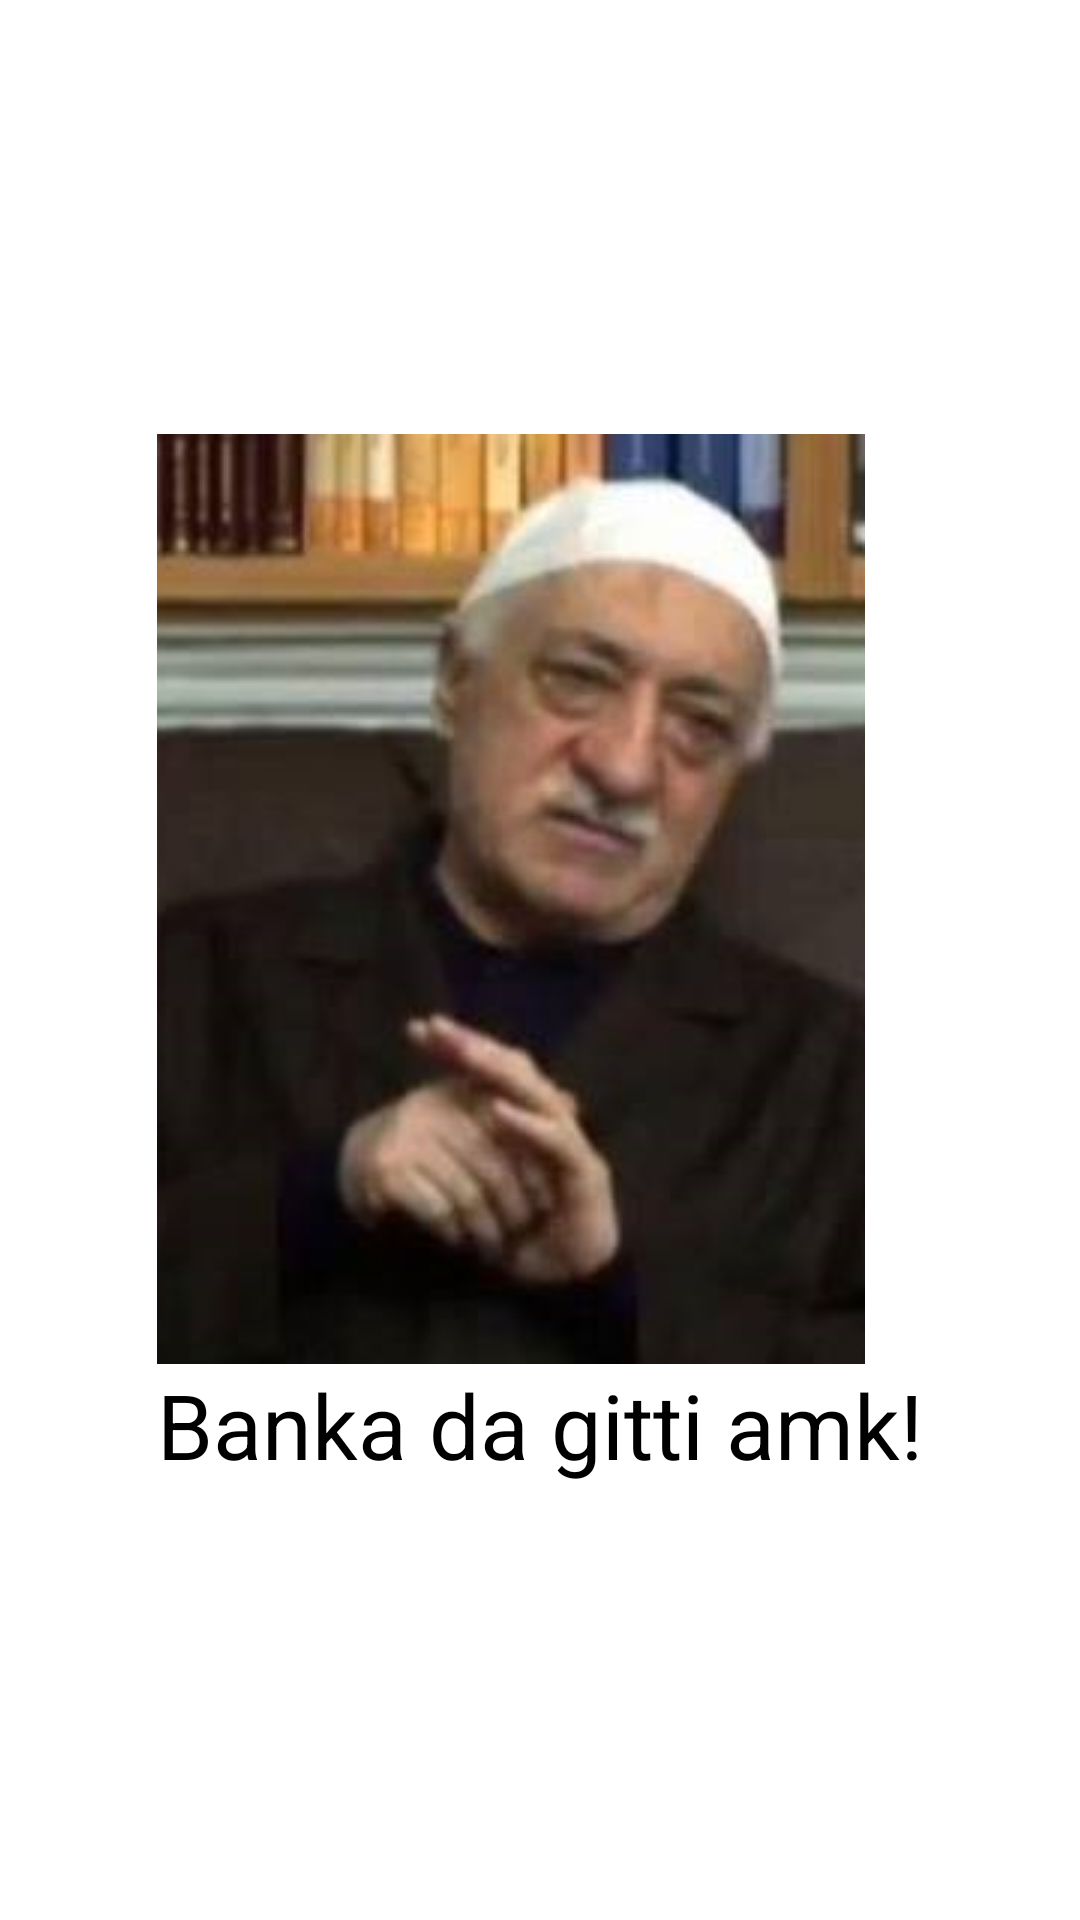

Write the Android layout XML for this screen, with the resource values it uses.
<!-- AndroidManifest.xml: activity theme Transparent -->
<!-- res/layout/activity_photo.xml -->
<RelativeLayout
    android:id="@+id/rlMain"
    xmlns:android="http://schemas.android.com/apk/res/android"
    xmlns:tools="http://schemas.android.com/tools" android:layout_width="match_parent"
    android:layout_height="match_parent"  tools:context=".MainActivity"
    android:gravity="center">


    <ImageView
        android:id="@+id/imgUser"
        android:layout_width="wrap_content"
        android:layout_height="wrap_content"
        android:src="@drawable/bankadagitti">


    </ImageView>

    <TextView
        android:id="@+id/lblFullname"
        android:text="@string/hello_world" android:layout_width="wrap_content"
        android:layout_height="wrap_content"
        android:layout_below="@id/imgUser"
        android:textSize="30sp"
        android:textColor="@color/black"/>

</RelativeLayout>
<!-- resources referenced by this layout -->
<resources>
  <color name="black">#000000</color>
  <!-- drawable bankadagitti: png bitmap (drawable, 121103 bytes) -->
  <string name="hello_world">Banka da gitti amk!</string>
  <style name="Transparent">
          <item name="android:windowNoTitle">true</item>
          <item name="android:windowIsTranslucent">true</item>
          <item name="android:windowBackground">@android:color/transparent</item>
      </style>
</resources>
